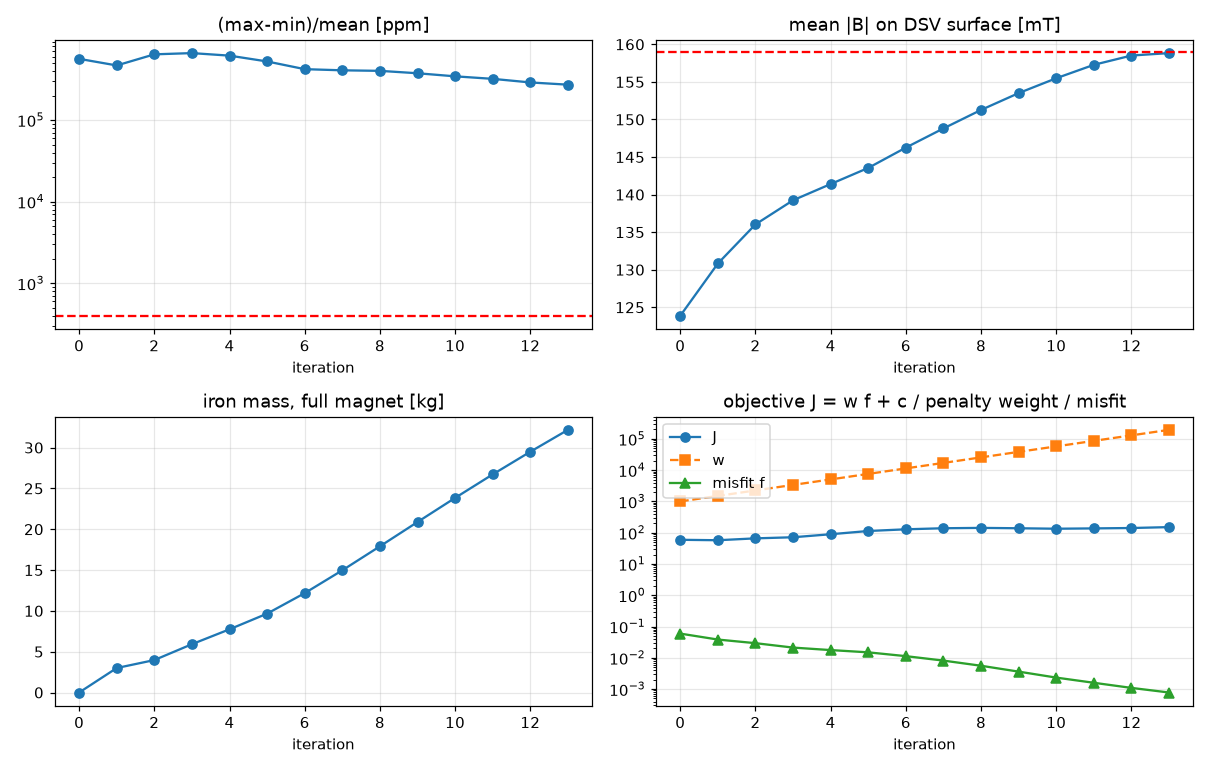

The file beside this chart, header and first rows:
it, mean_B, ppm, iron_kg, cost, J, w, kappa, f, c, modes, moved_kg, ok, dt
0, 0.1239, 562834, 0.0, 0.0, 59.33, 1000, 0.1, 0.05933, 0.0, 0.2436, 0.0, False, 3.337
1, 0.1308, 467201, 3, 6, 57.43, 1500, 0.1862, 0.03829, 0.0005362, 0.1953, 3, False, 87.87
2, 0.136, 639176, 3.974, 7.948, 65.96, 2250, 0.005398, 0.02932, 0.0007102, 0.1705, 3, False, 116.2
3, 0.1392, 661939, 5.919, 11.84, 71.51, 3375, 0.008097, 0.02119, 0.001058, 0.1444, 3, False, 106.3
4, 0.1414, 616043, 7.743, 15.49, 89.3, 5062, 0.01176, 0.01764, 0.001384, 0.1318, 3, False, 95.95
5, 0.1436, 522892, 9.663, 19.33, 113.4, 7594, 0.007607, 0.01493, 0.001727, 0.1215, 3, False, 65.2
6, 0.1463, 420658, 12.17, 24.35, 128.5, 11391, 0.005007, 0.01128, 0.002176, 0.1055, 3, False, 64.29
7, 0.1488, 407240, 14.97, 29.94, 138.8, 17086, 0.004414, 0.008126, 0.002675, 0.08947, 3, False, 76.24
8, 0.1513, 401074, 17.91, 35.81, 142.5, 25629, 0.003972, 0.00556, 0.0032, 0.07375, 3, False, 114.3
9, 0.1535, 374836, 20.89, 41.77, 138.7, 38443, 0.003791, 0.003608, 0.003733, 0.05893, 3, False, 87.62
10, 0.1555, 343635, 23.84, 47.68, 134, 57665, 0.003796, 0.002324, 0.004261, 0.04636, 3, False, 107.6
11, 0.1573, 320062, 26.72, 53.44, 137.3, 86498, 0.003976, 0.001587, 0.004775, 0.0368, 3, False, 78.06
12, 0.1585, 289227, 29.49, 58.99, 141.3, 129746, 0.004252, 0.001089, 0.005271, 0.02729, 3, False, 154.2
13, 0.1588, 271583, 32.17, 64.35, 150.9, 194620, 0.005221, 0.0007753, 0.00575, 0.01486, 3, False, 83.29
